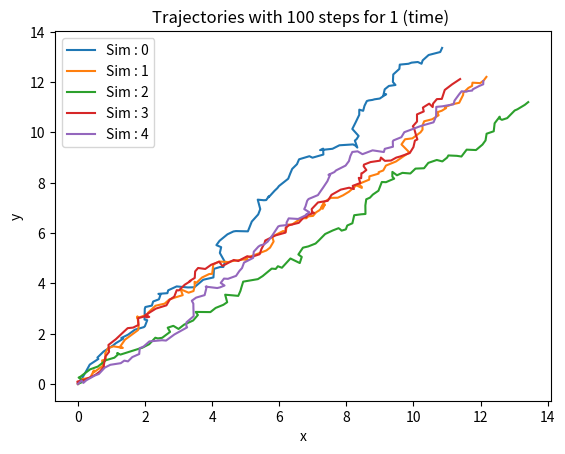

Source code (Python): (Note: this script raises an exception after producing the figure.)
from math import atan2, cos, sin, sqrt

import matplotlib.pyplot as plt
import numpy as np


def dW(delta_t, rng=None):
    return rng.normal(loc=0.0, scale=np.sqrt(delta_t), size=(2))


def solver(x, U, p, Dt, D, u_bg=np.zeros(2), rng=None):
    if rng is None:
        rng = np.random.default_rng()
    dW_t = dW(Dt, rng)
    return x + u_bg * Dt + U * p * Dt + sqrt(D) * dW_t


def rankine_vortex(pos, a, center, cir):
    x, y = pos
    cx, cy = center
    dx = x - cx
    dy = y - cy
    r = np.sqrt(dx**2 + dy**2)
    if r == 0:
        return np.array([0.0, 0.0])
    v_r = 0
    if r <= a:
        v_theta = cir / (2 * np.pi) * (r / a**2)
    else:
        v_theta = cir / (2 * np.pi) * (1 / r)
    alpha = np.arctan2(dy, dx)
    v_x = -v_theta * np.sin(alpha)
    v_y = v_theta * np.cos(alpha)
    return np.array([v_x, v_y])


def uniform_velocity(dir, norm):
    return dir * norm


def run_sde(nb_steps, t_init, t_end, U=1, D=0.1, p=np.ones(2), x_0=np.zeros(2)):
    maximum_curvature = 40
    l = 1 / maximum_curvature
    Dt_action = 1 / maximum_curvature
    Dt = Dt_action * 5
    D = Dt_action * 4
    print(D)
    print(sqrt(D))
    traj = np.zeros((nb_steps, 2))
    traj[0] = x_0
    dir = np.array([0, 1]) / sqrt(2)
    norm = 0.3
    a = 0.25
    center = (0.5, 0.5)
    circulation = 2
    for n in range(nb_steps - 1):
        u_bg = rankine_vortex(traj[n], a, center, circulation)
        traj[n + 1] = solver(traj[n], U, p, Dt, D)
    return traj


def plot_simulation(num_sims, nb_steps, t_init, t_end):
    u_bg = np.array([0, 1]) * 0.5

    for i in range(num_sims):
        traj = run_sde(nb_steps, t_init, t_end)
        plt.plot(traj[:, 0], traj[:, 1], label=f"Sim : {i}")
    plt.xlabel("x")
    plt.ylabel("y")
    plt.title(f"Trajectories with {nb_steps} steps for {t_end - t_init} (time) ")
    plt.legend()
    plt.savefig("fig/SDE_test.png", dpi=100, bbox_inches="tight")


def brownian(nb_sim):
    x_final = np.zeros(nb_sim)
    for i in range(nb_sim):
        traj = run_sde(100, 0, 1, 0, 0.5)
        x_final[i] = np.linalg.norm(traj[-1]) ** 2
    print(np.mean(x_final) / 2)


if __name__ == "__main__":
    # plot_background_velocity()
    # plt.savefig(f'fig/vorticity_field_{type}.png',dpi=100,bbox_inches='tight')
    # plt.close()
    num_sims = 5
    nb_steps = 100
    t_init = 0
    t_end = 1
    plot_simulation(num_sims, nb_steps, t_init, t_end)
